Run: headless pygame with SDL's dummy video driver; simulated clock (each Clock.tick advances the game by its frame time, no real sleeping); random seed 0; keys injected as events and as key.get_pressed() state; no mouse input.
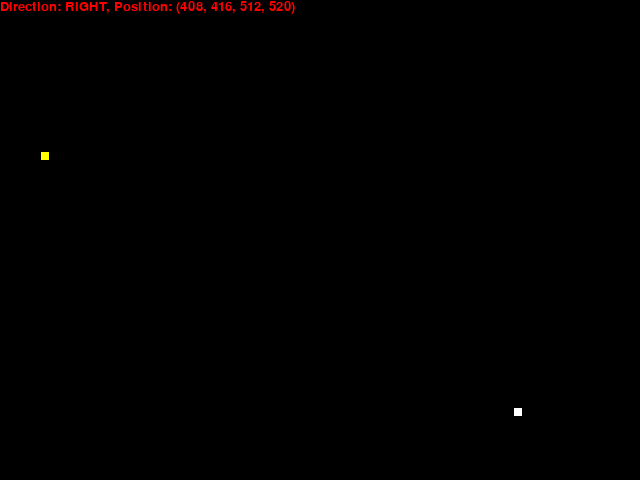
Frame 1 of 4 · flips 1–60 · no input
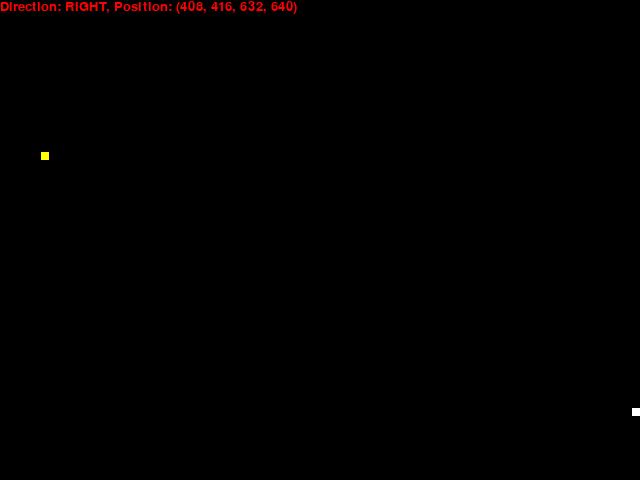
Frame 2 of 4 · flips 61–180 · tapped SPACE, RETURN · held RIGHT (→), D
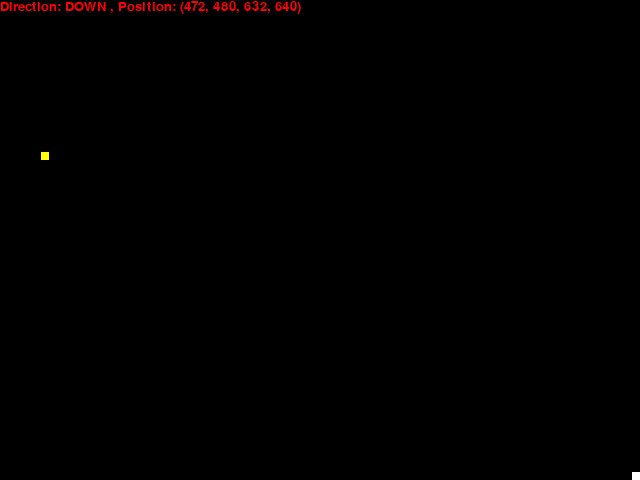
Frame 3 of 4 · flips 181–300 · held DOWN (↓), S
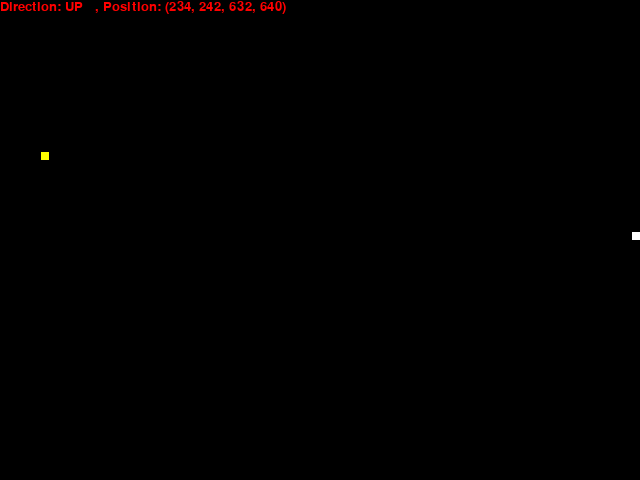
Frame 4 of 4 · flips 301–420 · held LEFT (←), A, UP (↑), W

The pygame program that drew these frames:

import pygame
import sys
import random

CAPTION = 'Snaaaaaaaake~'

SCREEN_WIDTH = 640
SCREEN_HEIGHT = 480
SCREEN_FPS = 30

BLACK = (0, 0, 0)
WHITE = (255, 255, 255)
YELLOW = (255, 255, 0)

FOOD_WIDTH = 8
SNAKE_INIT_LENGTH = 8
SNAKE_INIT_WIDTH = 8
SNAKE_SPEED = 2

DIRECTIONS = {
    'UP': 1, 'DOWN': -1, 'LEFT': 2, 'RIGHT': -2
}


class Food(pygame.sprite.Sprite):

    def __init__(self):
        pygame.sprite.Sprite.__init__(self)
        self.image = pygame.Surface((FOOD_WIDTH, FOOD_WIDTH))
        self.image.fill(YELLOW)
        self.rect = self.image.get_rect()
        self.rect.x = random.randint(0, SCREEN_WIDTH)
        self.rect.y = random.randint(20, SCREEN_HEIGHT)


class Snake(pygame.sprite.Sprite):

    def __init__(self):
        pygame.sprite.Sprite.__init__(self)
        self.first_x = random.randint(0, SCREEN_WIDTH)
        self.first_y = random.randint(20, SCREEN_HEIGHT)
        self.first_direction = random.choice(list(DIRECTIONS.keys()))
        self.speed = SNAKE_SPEED

        self.image = pygame.Surface((SNAKE_INIT_LENGTH, SNAKE_INIT_WIDTH))
        self.image.fill(WHITE)
        self.rect = self.image.get_rect()
        self.reset()

    def changeDirection(self, direction):
        if DIRECTIONS[self.direction] + DIRECTIONS[direction] != 0:
            self.direction = direction

    def update(self):
        if self.direction == 'UP':
            self.rect.y -= self.speed
        elif self.direction == 'DOWN':
            self.rect.y += self.speed
        elif self.direction == 'LEFT':
            self.rect.x -= self.speed
        elif self.direction == 'RIGHT':
            self.rect.x += self.speed

        # 边界监测
        if self.rect.right > SCREEN_WIDTH:
            self.rect.right = SCREEN_WIDTH
        elif self.rect.left < 0:
            self.rect.left = 0

        if self.rect.bottom > SCREEN_HEIGHT:
            self.rect.bottom = SCREEN_HEIGHT
        elif self.rect.top < 20:
            self.rect.top = 20

    def reset(self):
        self.rect.x = self.first_x
        self.rect.y = self.first_y
        self.direction = self.first_direction


class Billboard(pygame.sprite.Sprite):
    def __init__(self):
        pygame.sprite.Sprite.__init__(self)
        self.content = ''
        self.font = pygame.font.SysFont('consolas', 20)
        self.update()

    def rewrite(self, content):
        self.content = content

    def update(self):
        self.image = self.font.render(self.content, True, (255, 0, 0), BLACK)
        self.rect = self.image.get_rect()
        self.rect.x = 0
        self.rect.y = 0


def main():
    pygame.init()
    screen = pygame.display.set_mode((SCREEN_WIDTH, SCREEN_HEIGHT))
    pygame.display.set_caption(CAPTION)
    clock = pygame.time.Clock()

    sprites = pygame.sprite.Group()
    snake = Snake()
    billboard = Billboard()
    food = Food()
    sprites.add(snake)
    sprites.add(billboard)
    sprites.add(food)

    while True:
        for event in pygame.event.get():
            if event.type == pygame.QUIT:
                pygame.quit()
                sys.exit()

            if event.type == pygame.KEYDOWN:
                if event.key == pygame.K_w:
                    snake.changeDirection('UP')
                    print('UP')
                if event.key == pygame.K_s:
                    snake.changeDirection('DOWN')
                    print('DOWN')
                if event.key == pygame.K_a:
                    snake.changeDirection('LEFT')
                    print('LEFT')
                if event.key == pygame.K_d:
                    snake.changeDirection('RIGHT')
                    print('RIGHT')

                if event.key == pygame.K_r:
                    snake.reset()
                    print('Reset')

        if pygame.sprite.collide_rect(snake, food):
            sprites.remove(food)
            food = Food()
            sprites.add(food)

        # Update
        slogan = 'Direction: {:5}, Position: ({:3}, {:3}, {:3}, {:3})'
        billboard.rewrite(slogan.format(snake.direction, snake.rect.top, snake.rect.bottom, snake.rect.left, snake.rect.right))
        sprites.update()

        # Draw / render
        screen.fill(BLACK)
        sprites.draw(screen)

        pygame.display.flip()
        clock.tick(SCREEN_FPS)


if __name__ == '__main__':
    main()
